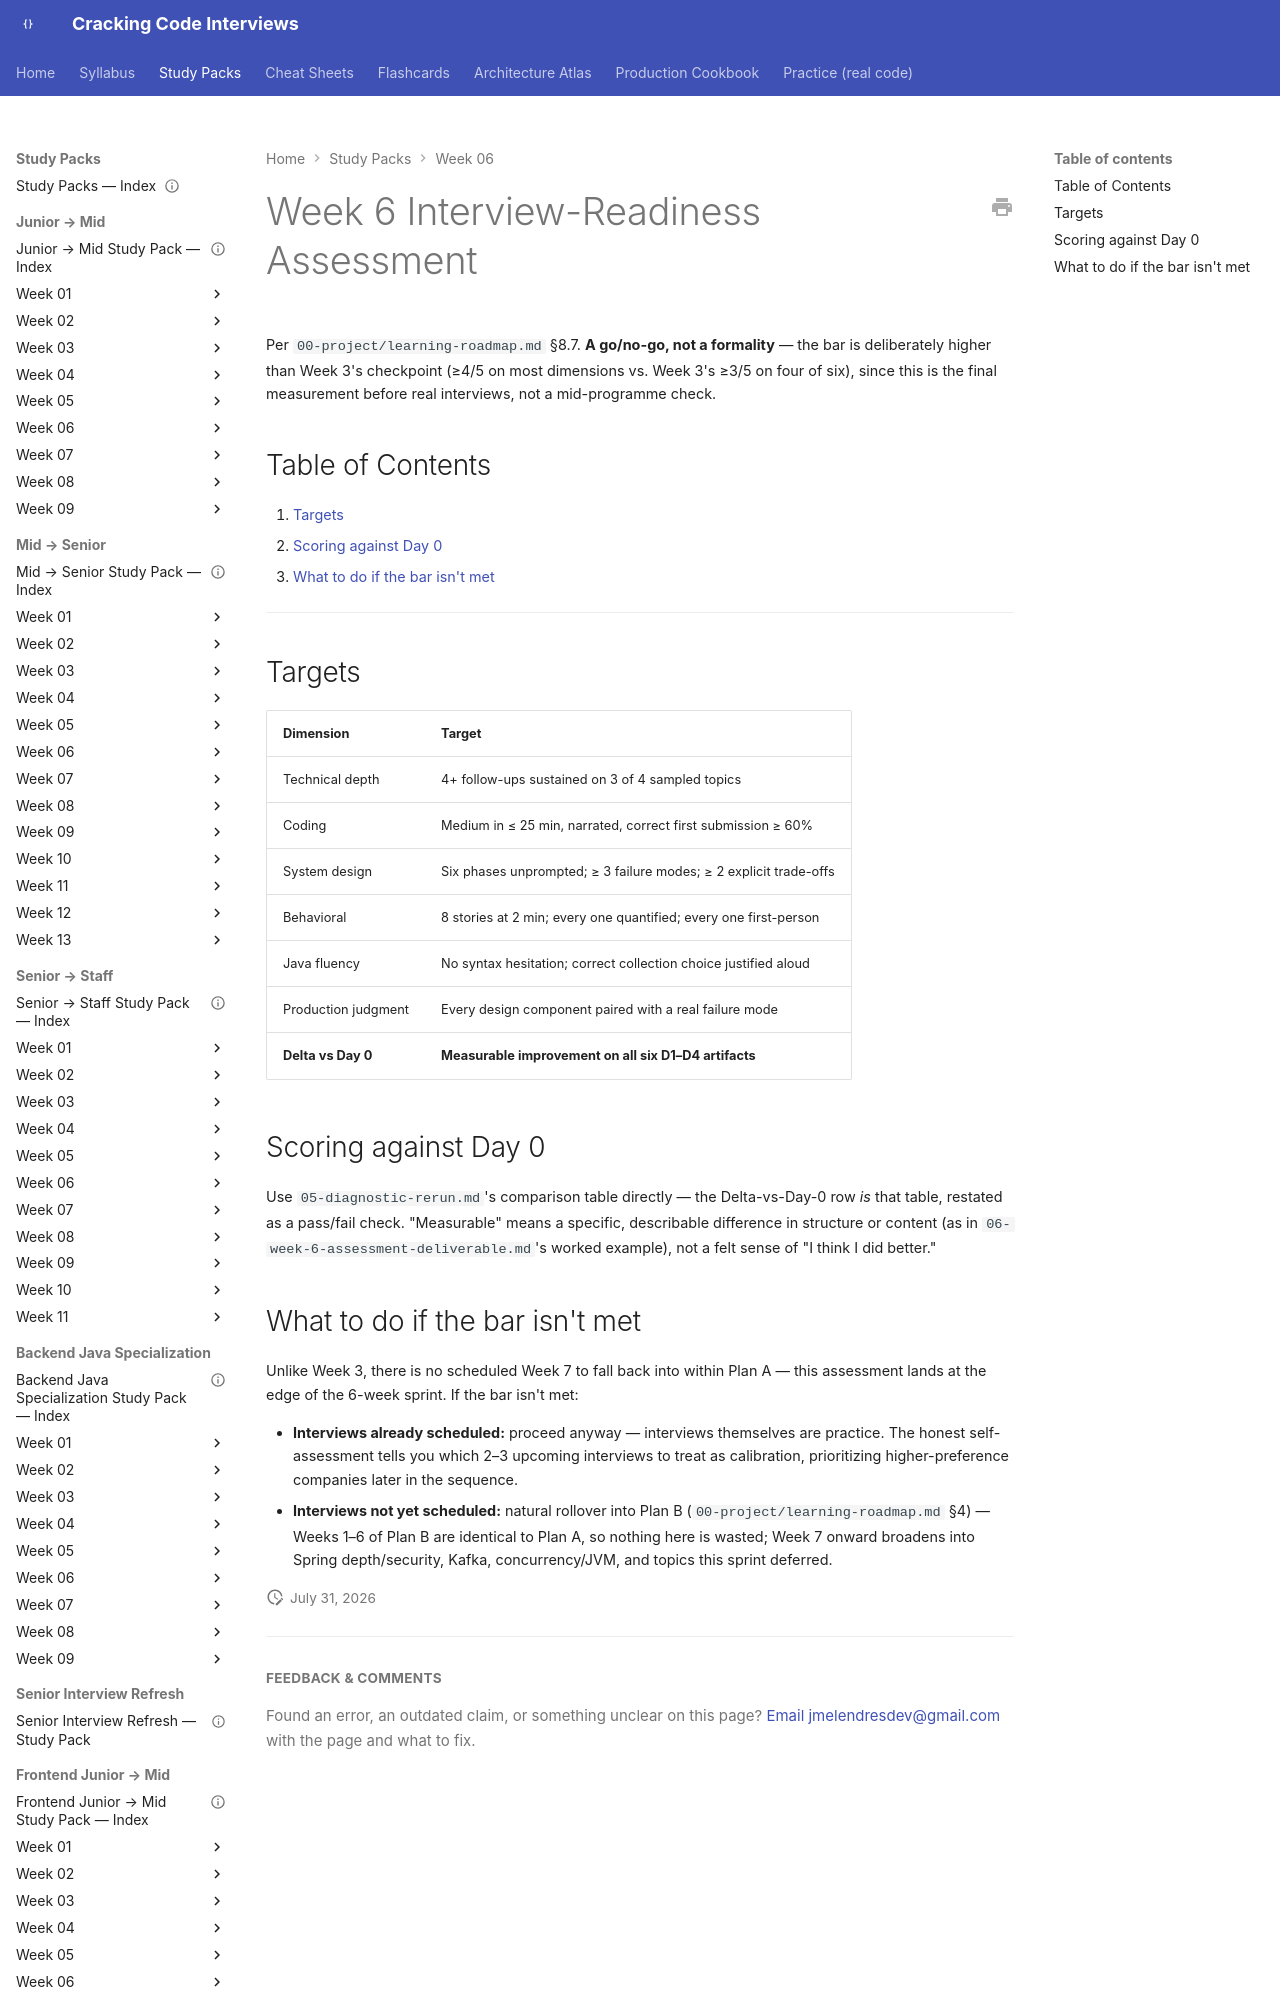

repository: JuanMelendres/cracking-code-interviews · page: study-packs/week-06/07-interview-readiness-rubric/index.html · generator: mkdocs

---
title: "Week 6 Interview-Readiness Assessment"
week: 6
checkpoint: true
last_reviewed: 2026-07-31
---

# Week 6 Interview-Readiness Assessment

Per `00-project/learning-roadmap.md` §8.7. **A go/no-go, not a formality** — the bar is deliberately higher than Week 3's checkpoint (≥4/5 on most dimensions vs. Week 3's ≥3/5 on four of six), since this is the final measurement before real interviews, not a mid-programme check.

## Table of Contents

1. [Targets](#targets)
2. [Scoring against Day 0](#scoring-against-day-0)
3. [What to do if the bar isn't met](#what-to-do-if-the-bar-isnt-met)

---
